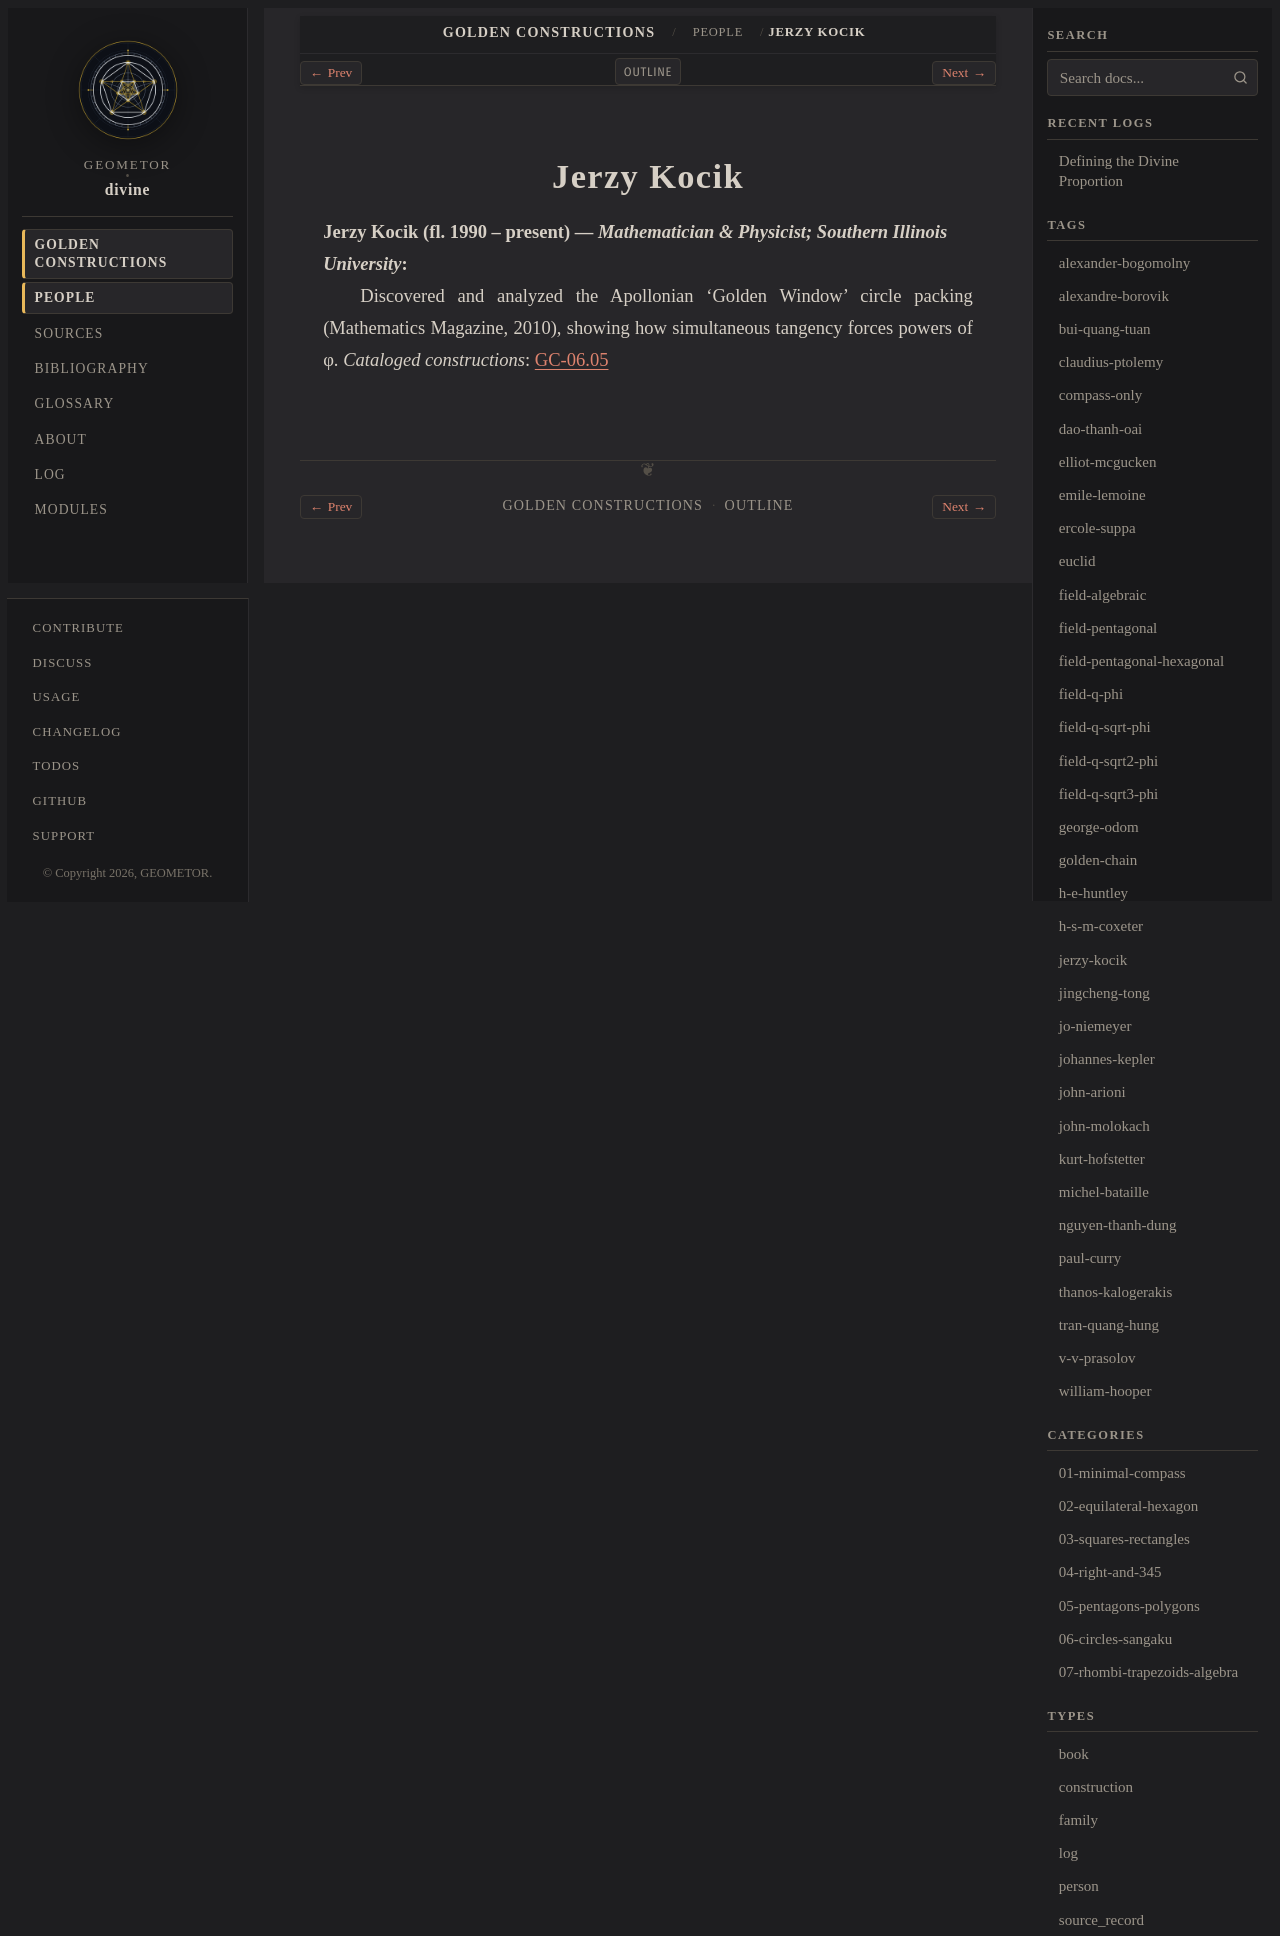

repository: geometor/divine · page: constructions/people/jerzy-kocik.html · generator: sphinx

:type: person
:layout: book
:death_year: 1990
:death_label: 1990
:lifespan: fl. 1990 – present
:excerpt: Jerzy Kocik (fl. 1990 – present) — Mathematician & Physicist; Southern Illinois University

.. _person-jerzy-kocik:

Jerzy Kocik
===========

**Jerzy Kocik** (fl. 1990 – present) — *Mathematician & Physicist; Southern Illinois University*
   Discovered and analyzed the Apollonian 'Golden Window' circle packing (Mathematics Magazine, 2010), showing how simultaneous tangency forces powers of φ.
   *Cataloged constructions*: :doc:`GC-06.05 <../06-circles-sangaku/05-kocik-golden-window/index>`
